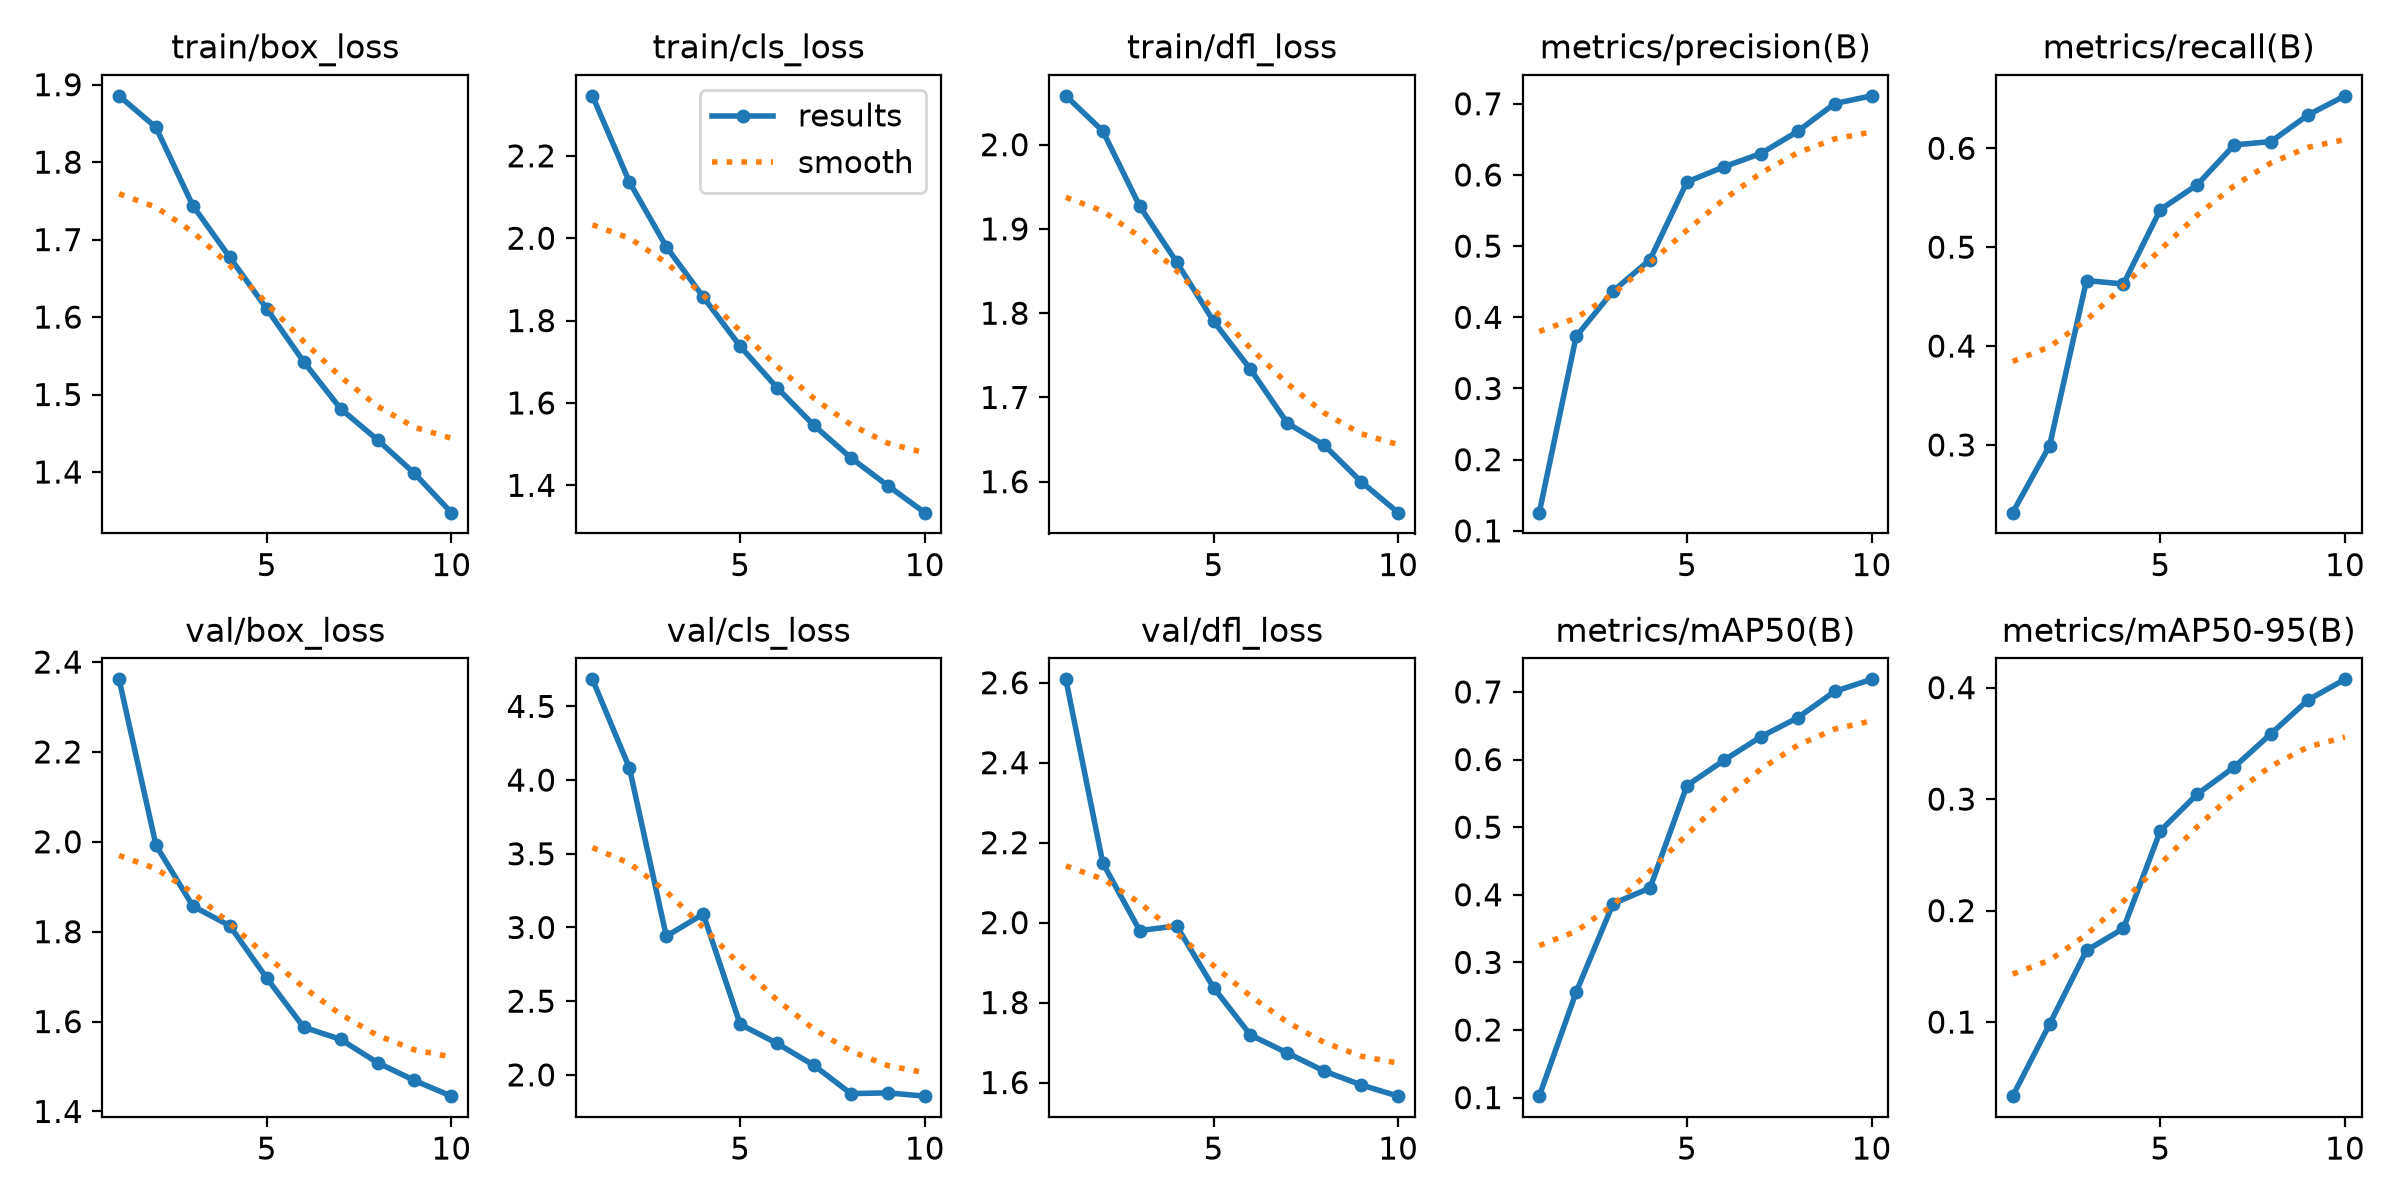

The file beside this chart, header and first rows:
epoch, time, train/box_loss, train/cls_loss, train/dfl_loss, metrics/precision(B), metrics/recall(B), metrics/mAP50(B), metrics/mAP50-95(B), val/box_loss, val/cls_loss, val/dfl_loss, lr/pg0, lr/pg1, lr/pg2
1, 202.7, 1.886, 2.346, 2.058, 0.1256, 0.2315, 0.1021, 0.03355, 2.362, 4.684, 2.609, 0.001993, 0.001993, 0.06877
2, 350.7, 1.845, 2.137, 2.016, 0.3732, 0.2993, 0.256, 0.09814, 1.992, 4.083, 2.149, 0.003598, 0.003598, 0.03705
3, 494.5, 1.744, 1.979, 1.927, 0.4369, 0.4663, 0.3869, 0.1643, 1.857, 2.941, 1.98, 0.004806, 0.004806, 0.004921
4, 677.4, 1.677, 1.857, 1.861, 0.4811, 0.4627, 0.41, 0.184, 1.813, 3.091, 1.992, 0.004218, 0.004218, 0.004218
5, 839.8, 1.611, 1.738, 1.791, 0.5901, 0.538, 0.5615, 0.2716, 1.697, 2.343, 1.838, 0.003624, 0.003624, 0.003624
6, 981, 1.542, 1.637, 1.733, 0.6114, 0.5631, 0.5988, 0.3045, 1.588, 2.213, 1.719, 0.00303, 0.00303, 0.00303
7, 1138, 1.482, 1.545, 1.669, 0.6301, 0.6034, 0.6337, 0.3287, 1.56, 2.064, 1.674, 0.002436, 0.002436, 0.002436
8, 1281, 1.442, 1.467, 1.643, 0.6613, 0.6068, 0.6619, 0.3588, 1.509, 1.873, 1.628, 0.001842, 0.001842, 0.001842
9, 1418, 1.398, 1.399, 1.6, 0.7003, 0.6336, 0.7008, 0.389, 1.469, 1.878, 1.594, 0.001248, 0.001248, 0.001248
10, 1557, 1.348, 1.334, 1.563, 0.7111, 0.653, 0.7187, 0.4075, 1.434, 1.855, 1.566, 0.000654, 0.000654, 0.000654
